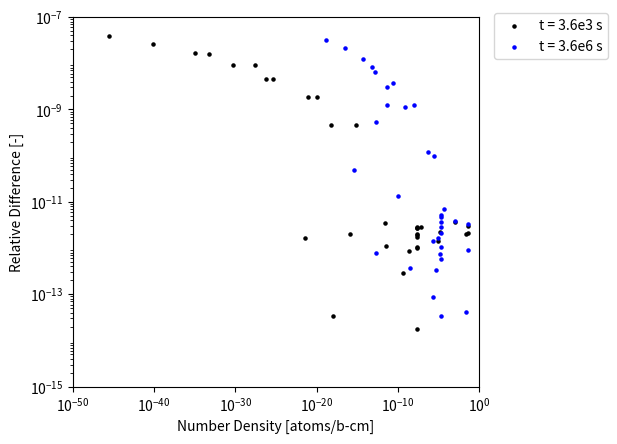

Source code (Python):
import numpy as np
import matplotlib.pyplot as plt

number_densities_3600 = [4.9456997773080220e-02,2.2287965247949880e-09,1.1675788648873934e-16,3.7450176266039427e-22,3.0925727128478637e-12,4.6688130805155589e-02,1.7748242938797250e-05,2.3069835366739224e-08,2.3069834251312678e-08,2.3069688279927409e-08,2.3069963669880687e-08,2.3069834687412223e-08,2.3069857756722958e-08,2.2949017963372070e-08,2.3069895852918950e-08,8.4507369701464659e-06,1.0517885353511964e-03,2.2733939172831707e-08,2.2292522467019637e-02,1.1729690159767694e-18,6.2194363887474046e-08,5.6892254955189188e-19,3.8195157383676170e-10,2.8158783817778075e-12,6.2942582752167496e-16,1.1201954915557203e-20,8.7055433042607268e-22,4.3839974634721663e-26,5.4568718695300242e-27,4.8331400149581987e-31,2.6170162686817987e-28,6.0469446057795176e-34,1.2173820211989961e-35,8.7145252822986074e-41,3.1804702672672062e-46]

number_densities_36e5 = [4.9454773292472443e-02,2.2287390934095961e-06,2.0623854595983149e-13,4.6018783024436227e-16,3.1178057056185903e-09,4.6687662179169108e-02,1.7756958970896213e-05,2.3230799374096091e-05,2.3229680854034292e-05,2.3083957025991901e-05,2.3358706993108313e-05,2.3230218279852441e-05,2.3253014275452317e-05,2.2343604913278429e-06,2.3237631467900584e-05,7.9794221426607165e-06,9.5074593744427739e-04,2.1303808326313418e-05,2.2221531080042597e-02,1.9660602600939439e-13,5.0526034815182943e-06,1.0652014218462868e-10,4.9560499137431378e-05,2.5262326541269217e-06,5.6313185526349098e-07,1.0339789497608796e-08,7.7252885727115081e-10,4.1244952902665913e-12,4.2056685518932247e-12,1.6541684519426069e-13,2.9091461396738172e-11,7.6709811706373202e-14,4.7415833151614635e-15,3.4788811969441453e-17,1.3304001663193246e-19]

adm_3600 = [2.10E-12,8.84E-13,1.97E-12,1.63E-12,1.11E-12,3.04E-12,2.22E-12,1.04E-12,2.85E-12,2.69E-12,1.72E-12,1.91E-12,1.00E-12,2.05E-12,1.74E-14,1.42E-12,3.70E-12,2.71E-12,2.06E-12,3.42E-14,2.87E-12,4.62E-10,2.85E-13,3.55E-12,4.68E-10,1.87E-09,1.87E-09,4.63E-09,4.66E-09,9.29E-09,9.27E-09,1.62E-08,1.63E-08,2.60E-08,3.89E-08]

adm_36e5 = [9.02E-13,1.41E-12,7.76E-13,4.95E-11,3.69E-13,3.28E-12,7.27E-13,2.87E-12,5.20E-12,5.76E-13,3.42E-14,4.79E-12,2.11E-12,8.95E-14,1.08E-12,1.63E-12,3.80E-12,3.66E-12,4.06E-14,5.37E-10,3.42E-13,1.37E-11,6.89E-12,9.98E-11,1.21E-10,1.26E-09,1.16E-09,1.26E-09,3.01E-09,6.35E-09,3.83E-09,8.30E-09,1.25E-08,2.09E-08,3.27E-08]

fig, ax = plt.subplots()

ax.scatter(number_densities_3600, adm_3600,   s=20, label='t = 3.6e3 s',  c='k', marker='.')
ax.scatter(number_densities_36e5, adm_36e5,   s=20, label='t = 3.6e6 s',  c='b', marker='.')
#ax.scatter(fluence, dpa_err, s=16, label='DPA Difference')
ax.set_xscale('log')
ax.set_yscale('log')
ax.legend(bbox_to_anchor=(1.02,1.03), loc='upper left')
ax.set_xlabel("Number Density [atoms/b-cm]")
ax.set_ylabel("Relative Difference [-]")
#xticks = [1e-200, 1e-150, 1e-100, 1e-50, 1e0]
#xticks = [1e-150, 1e-100, 1e-50, 1e0]
#xticks = [1e-100, 1e-80, 1e-60, 1e-40, 1e-20, 1e0]
xticks = [1e-50, 1e-40, 1e-30, 1e-20, 1e-10, 1e0]
ax.set_xticks(xticks)
#yticks = [1e-15, 1e-10, 1e-5, 1e0, 1e5]
#yticks = [1e-15, 1e-12, 1e-9, 1e-6, 1e-3, 1e0]
yticks = [1e-15, 1e-13, 1e-11, 1e-9, 1e-7]
ax.set_yticks(yticks)
#plt.xlim([1e-200, 1e0])
#plt.xlim([1e-150, 1e0])
#plt.xlim([1e-100, 1e0])
plt.xlim([1e-50, 1e0])
#plt.ylim([1e-15, 1e5])
plt.ylim([1e-15, 1e-7])
#plt.locator_params(axis='x', numticks=10)
plt.subplots_adjust(right=0.76)
plt.show()

fig.savefig("35_adm_cnfd_15_tol_1e_050_var_times.pdf", format='PDF', bbox_inches='tight')
